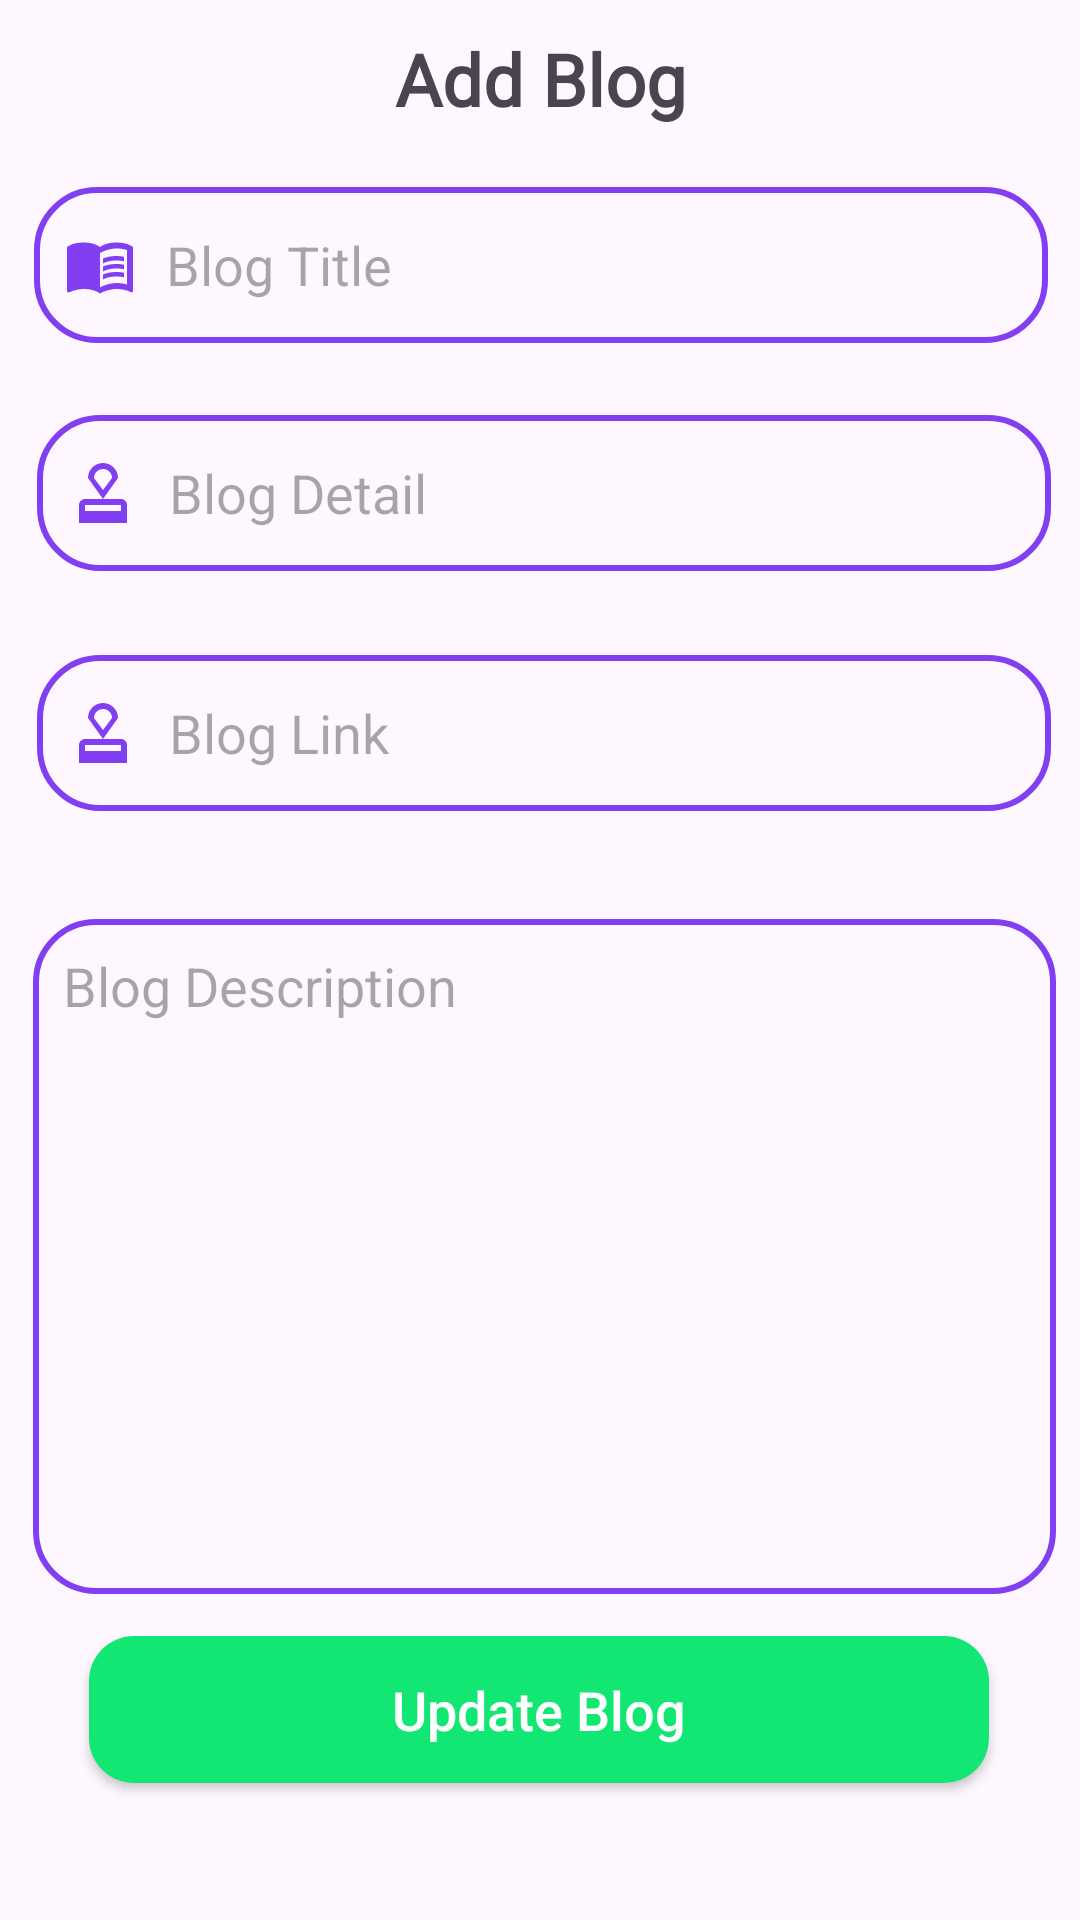

The Android layout XML behind this screen, and the referenced resources:
<!-- AndroidManifest.xml: application theme Theme.Learnura -->
<!-- res/layout/fragment_add_blog.xml -->
<?xml version="1.0" encoding="utf-8"?>
<FrameLayout xmlns:android="http://schemas.android.com/apk/res/android"
    xmlns:app="http://schemas.android.com/apk/res-auto"
    xmlns:tools="http://schemas.android.com/tools"
    android:layout_width="match_parent"
    android:layout_height="match_parent"
    tools:context=".AddBlogFragment">

    
    <androidx.constraintlayout.widget.ConstraintLayout
        android:layout_width="match_parent"
        android:layout_height="match_parent">

        <TextView
            android:id="@+id/textView48"
            android:layout_width="wrap_content"
            android:layout_height="wrap_content"
            android:layout_marginTop="10dp"
            android:fontFamily="@font/poppins_bold"
            android:text="Add Blog"
            android:textSize="24sp"
            android:textStyle="bold"
            app:layout_constraintEnd_toEndOf="parent"
            app:layout_constraintStart_toStartOf="parent"
            app:layout_constraintTop_toTopOf="parent" />

        <EditText
            android:id="@+id/blog_title_editText"
            android:layout_width="338dp"
            android:layout_height="52dp"
            android:layout_marginTop="20dp"
            android:background="@drawable/edit_text_back_2"
            android:drawableStart="@drawable/ic_book"
            android:drawablePadding="10dp"
            android:ems="10"
            android:hint="Blog Title"
            android:inputType="text"
            android:padding="10dp"
            app:layout_constraintEnd_toEndOf="@+id/textView48"
            app:layout_constraintStart_toStartOf="@+id/textView48"
            app:layout_constraintTop_toBottomOf="@+id/textView48" />

        <EditText
            android:id="@+id/editText5"
            android:layout_width="338dp"
            android:layout_height="52dp"
            android:layout_marginTop="24dp"
            android:background="@drawable/edit_text_back_2"
            android:drawableStart="@drawable/ic_project"
            android:drawablePadding="10dp"
            android:ems="10"
            android:hint="Blog Detail"
            android:inputType="text"
            android:padding="10dp"
            app:layout_constraintEnd_toEndOf="@+id/textView48"
            app:layout_constraintHorizontal_bias="0.496"
            app:layout_constraintStart_toStartOf="@+id/textView48"
            app:layout_constraintTop_toBottomOf="@+id/blog_title_editText" />


        <EditText
            android:id="@+id/editText6"
            android:layout_width="338dp"
            android:layout_height="52dp"
            android:layout_marginTop="28dp"
            android:background="@drawable/edit_text_back_2"
            android:drawableStart="@drawable/ic_project"
            android:drawablePadding="10dp"
            android:ems="10"
            android:hint="Blog Link"
            android:inputType="text"
            android:padding="10dp"
            app:layout_constraintEnd_toEndOf="@+id/editText5"
            app:layout_constraintHorizontal_bias="0.495"
            app:layout_constraintStart_toStartOf="@+id/editText5"
            app:layout_constraintTop_toBottomOf="@+id/editText5" />

        <EditText
            android:id="@+id/cardView_choose_image"
            android:layout_width="341dp"
            android:layout_height="225dp"
            android:layout_marginTop="192dp"
            android:background="@drawable/edit_text_back_2"
            android:drawablePadding="10dp"
            android:ems="10"
            android:gravity="top"
            android:hint="Blog Description"
            android:inputType="text"
            android:maxLines="8"
            android:minLines="1"
            android:padding="10dp"
            app:layout_constraintEnd_toEndOf="@+id/editText6"
            app:layout_constraintHorizontal_bias="0.502"
            app:layout_constraintStart_toStartOf="@+id/editText6"
            app:layout_constraintTop_toBottomOf="@+id/blog_title_editText" />

        <androidx.appcompat.widget.AppCompatButton
            android:id="@+id/update_blog_button"
            android:layout_width="300dp"
            android:layout_height="49dp"
            android:layout_marginBottom="20dp"
            android:background="@drawable/edit_profile_btn_back"
            android:backgroundTint="#12E673"
            android:text="Update Blog"
            android:textAllCaps="false"
            android:textColor="@color/white"
            android:textSize="18sp"
            app:layout_constraintBottom_toBottomOf="parent"
            app:layout_constraintEnd_toEndOf="parent"
            app:layout_constraintHorizontal_bias="0.495"
            app:layout_constraintStart_toStartOf="parent"
            app:layout_constraintTop_toBottomOf="@+id/cardView_choose_image"
            app:layout_constraintVertical_bias="0.355" />
    </androidx.constraintlayout.widget.ConstraintLayout>

</FrameLayout>
<!-- resources referenced by this layout -->
<resources>
  <color name="white">#FFFFFFFF</color>
  <!-- drawable edit_profile_btn_back (drawable) -->
  <?xml version="1.0" encoding="utf-8"?>
  <shape xmlns:android="http://schemas.android.com/apk/res/android"
      android:shape="rectangle">
  
      <solid
          android:color="#813FF1">
  
      </solid>
  
      <corners
          android:radius="15dp"/>
  
  
  
  </shape>
  <!-- drawable edit_text_back_2 (drawable) -->
  <?xml version="1.0" encoding="utf-8"?>
  <shape xmlns:android="http://schemas.android.com/apk/res/android"
      android:shape="rectangle">
  
      <stroke
          android:color="#813FF1"
          android:width="2dp"></stroke>
  
      <corners
          android:topRightRadius="20dp"
          android:topLeftRadius="20dp"
          android:bottomRightRadius="20dp"
          android:bottomLeftRadius="20dp"/>
  
  </shape>
  <!-- drawable ic_book (drawable) -->
  <vector android:autoMirrored="true" android:height="24dp"
      android:tint="#813FF1" android:viewportHeight="24"
      android:viewportWidth="24" android:width="24dp" xmlns:android="http://schemas.android.com/apk/res/android">
      <path android:fillColor="@android:color/white" android:pathData="M21,5c-1.11,-0.35 -2.33,-0.5 -3.5,-0.5c-1.95,0 -4.05,0.4 -5.5,1.5c-1.45,-1.1 -3.55,-1.5 -5.5,-1.5S2.45,4.9 1,6v14.65c0,0.25 0.25,0.5 0.5,0.5c0.1,0 0.15,-0.05 0.25,-0.05C3.1,20.45 5.05,20 6.5,20c1.95,0 4.05,0.4 5.5,1.5c1.35,-0.85 3.8,-1.5 5.5,-1.5c1.65,0 3.35,0.3 4.75,1.05c0.1,0.05 0.15,0.05 0.25,0.05c0.25,0 0.5,-0.25 0.5,-0.5V6C22.4,5.55 21.75,5.25 21,5zM21,18.5c-1.1,-0.35 -2.3,-0.5 -3.5,-0.5c-1.7,0 -4.15,0.65 -5.5,1.5V8c1.35,-0.85 3.8,-1.5 5.5,-1.5c1.2,0 2.4,0.15 3.5,0.5V18.5z"/>
      <path android:fillColor="@android:color/white" android:pathData="M17.5,10.5c0.88,0 1.73,0.09 2.5,0.26V9.24C19.21,9.09 18.36,9 17.5,9c-1.7,0 -3.24,0.29 -4.5,0.83v1.66C14.13,10.85 15.7,10.5 17.5,10.5z"/>
      <path android:fillColor="@android:color/white" android:pathData="M13,12.49v1.66c1.13,-0.64 2.7,-0.99 4.5,-0.99c0.88,0 1.73,0.09 2.5,0.26V11.9c-0.79,-0.15 -1.64,-0.24 -2.5,-0.24C15.8,11.66 14.26,11.96 13,12.49z"/>
      <path android:fillColor="@android:color/white" android:pathData="M17.5,14.33c-1.7,0 -3.24,0.29 -4.5,0.83v1.66c1.13,-0.64 2.7,-0.99 4.5,-0.99c0.88,0 1.73,0.09 2.5,0.26v-1.52C19.21,14.41 18.36,14.33 17.5,14.33z"/>
  </vector>
  <!-- drawable ic_project (drawable) -->
  <vector android:height="24dp" android:tint="#813FF1"
      android:viewportHeight="24" android:viewportWidth="24"
      android:width="24dp" xmlns:android="http://schemas.android.com/apk/res/android">
      <path android:fillColor="@android:color/white" android:pathData="M4,16v6h16v-6c0,-1.1 -0.9,-2 -2,-2L6,14c-1.1,0 -2,0.9 -2,2zM18,18L6,18v-2h12v2zM12,2C9.24,2 7,4.24 7,7l5,7 5,-7c0,-2.76 -2.24,-5 -5,-5zM12,11L9,7c0,-1.66 1.34,-3 3,-3s3,1.34 3,3l-3,4z"/>
  </vector>
  <style name="Theme.Learnura" parent="Base.Theme.Learnura" />
  <style name="Base.Theme.Learnura" parent="Theme.Material3.DayNight.NoActionBar">
          
          
      </style>
</resources>
